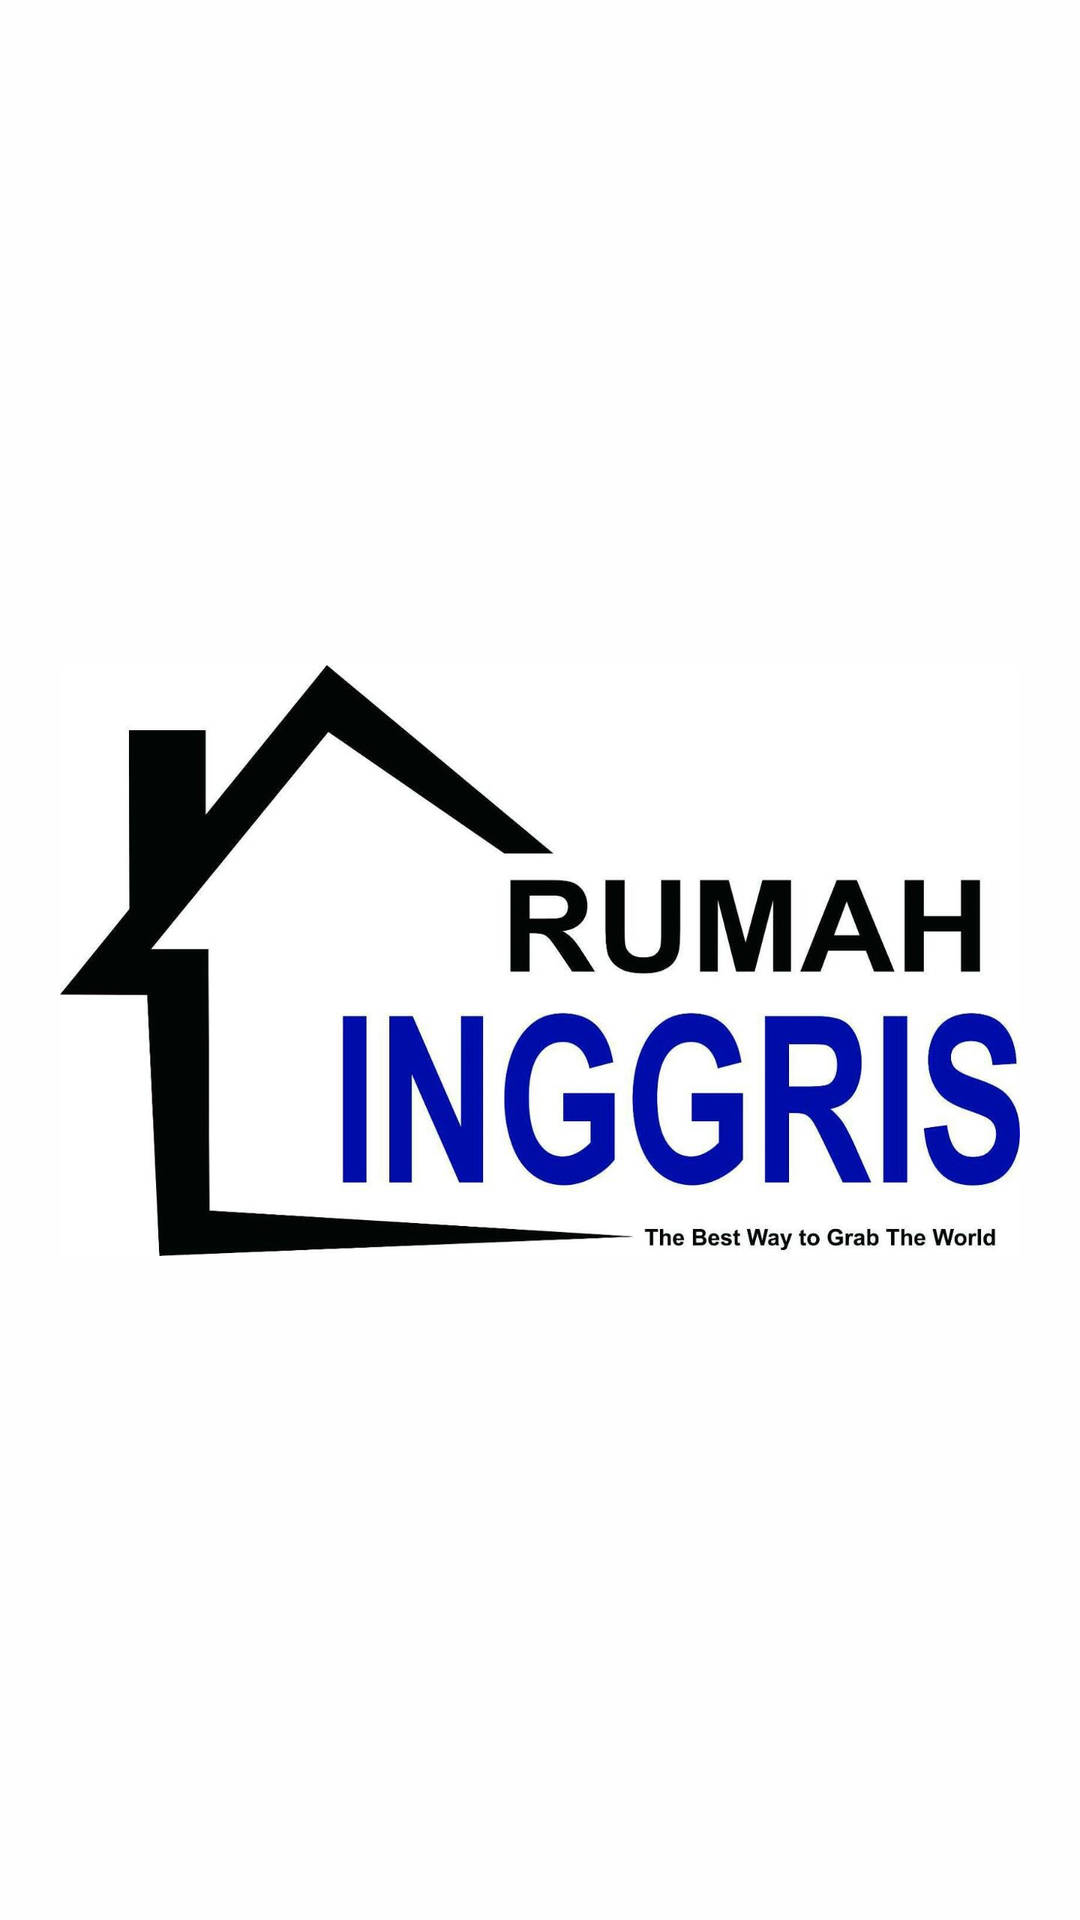

Produce the Android XML layout that renders to this screen, including the resource entries it uses.
<!-- AndroidManifest.xml: application theme Theme.BlackBook -->
<!-- res/layout/activity_splash.xml -->
<?xml version="1.0" encoding="utf-8"?>
<androidx.constraintlayout.widget.ConstraintLayout xmlns:android="http://schemas.android.com/apk/res/android"
    xmlns:app="http://schemas.android.com/apk/res-auto"
    xmlns:tools="http://schemas.android.com/tools"
    android:layout_width="match_parent"
    android:layout_height="match_parent"
    android:layout_gravity="center"
    tools:context=".SplashActivity">

    <androidx.appcompat.widget.AppCompatImageView
        android:layout_width="match_parent"
        android:layout_height="match_parent"
        android:background="#FEFEFE"/>

    <androidx.appcompat.widget.AppCompatImageView
        android:layout_width="wrap_content"
        android:layout_height="wrap_content"
        android:src="@drawable/splash_screen"
        app:layout_constraintBottom_toBottomOf="parent"
        app:layout_constraintEnd_toEndOf="parent"
        app:layout_constraintStart_toStartOf="parent"
        app:layout_constraintTop_toTopOf="parent" />

</androidx.constraintlayout.widget.ConstraintLayout>
<!-- resources referenced by this layout -->
<resources>
  <!-- drawable splash_screen: jpg bitmap (drawable-hdpi, 74171 bytes) -->
  <style name="Theme.BlackBook" parent="Base.Theme.BlackBook" />
  <style name="Base.Theme.BlackBook" parent="Theme.Material3.DayNight.NoActionBar">
          
          
      </style>
</resources>
